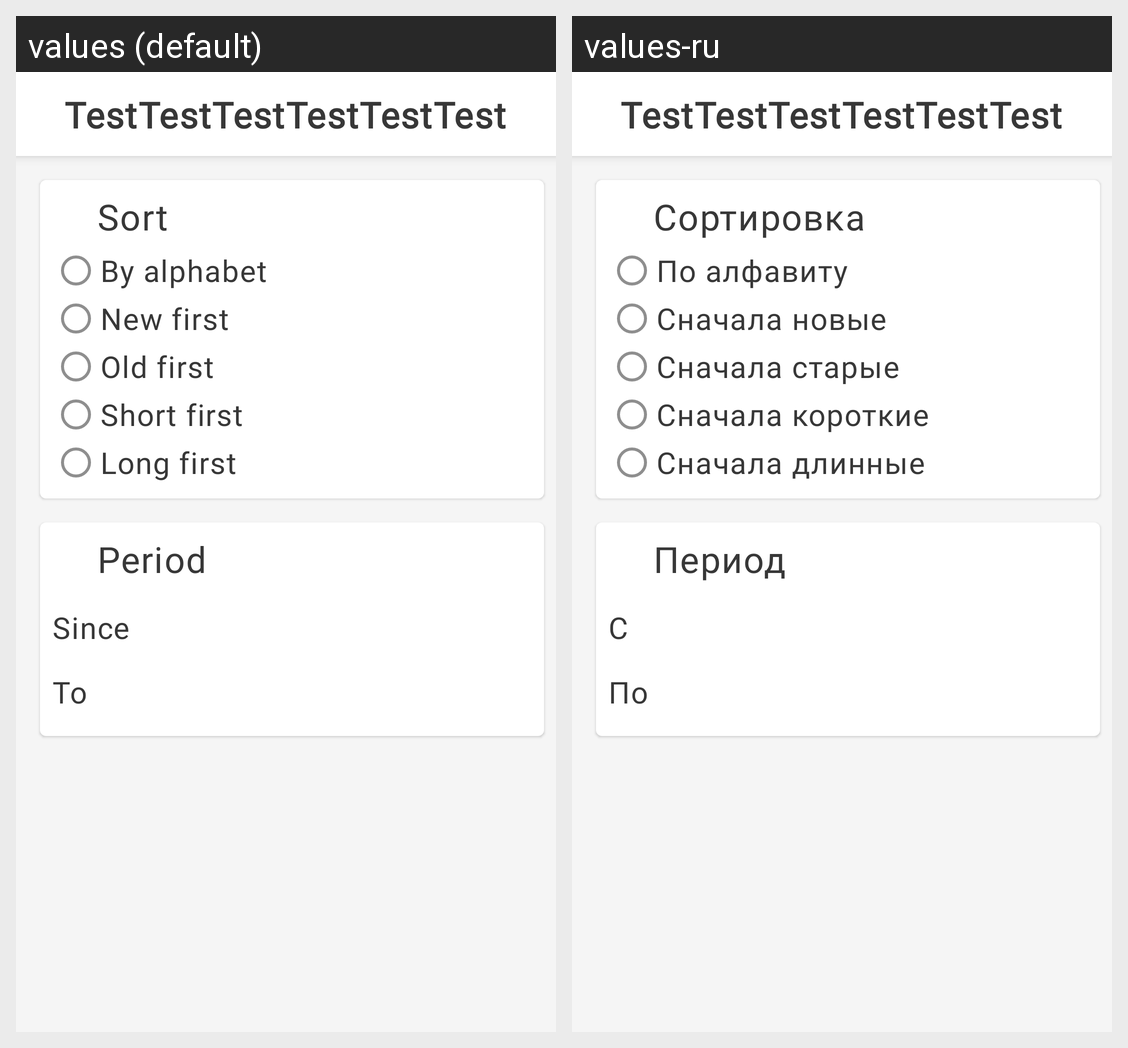

The same Android screen rendered under two of its app's locales, left to right. List the strings drawn on it with the default value and each locale's translation.
Android screen res/layout/fragment_filter.xml rendered under 2 locales, left to right: values (default), values-ru. Device: Nexus 5 (rendered at 1080×1920; each locale shown at half size, 540×960, under a caption strip naming it); theme AppTheme.
Strings drawn on this screen, with the default value and each locale's value (text and hints the layout hard-codes, and strings that could not be matched under every locale, appear in the picture but are not listed):

sort_header
  values: Sort
  values-ru: Сортировка

sort_by_alphabet
  values: By alphabet
  values-ru: По алфавиту

sort_by_new
  values: New first
  values-ru: Сначала новые

sort_by_old
  values: Old first
  values-ru: Сначала старые

sort_by_short
  values: Short first
  values-ru: Сначала короткие

sort_by_long
  values: Long first
  values-ru: Сначала длинные

period_header
  values: Period
  values-ru: Период

period_since
  values: Since
  values-ru: С

period_to
  values: To
  values-ru: По
